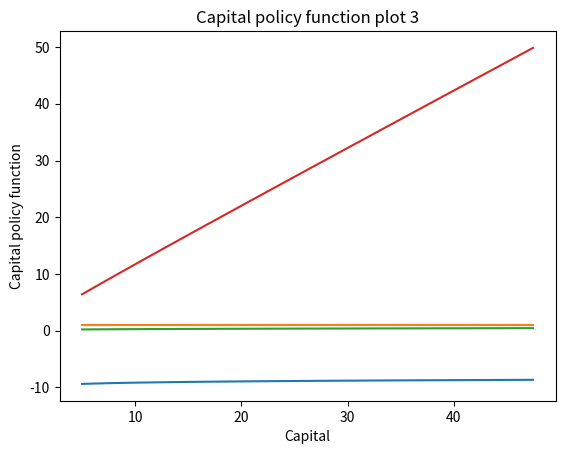

Recreate this plot in Python.
# -*- coding: utf-8 -*-
"""
Created on Fri Oct 30 16:40:05 2020

[redacted]
"""

import numpy as np
import matplotlib.pyplot as plt
from scipy.optimize import fsolve
import time
import math

t = time.time()

beta = 0.988
delta = 0.013 
theta = 0.679 
nu = 2 
kappa = 5.24
h = 1 
conv = 1e-6 

n = 50 # number of Chebyshev nodes
m = 2 # order of the Chebyshev basis

# Steady state
k_ss = ((1/beta-1+delta)/(1-theta))**(-1/theta)
c_ss = k_ss**(1-theta)-delta*k_ss
# Set upperbound and lowerbound of the state space

k_lo = 5
k_up = k_ss+5

# Compute the collocation points

ks = np.zeros((n,1))
z = np.zeros((n,1))
for j in range(0,n):
    z[j] = -np.cos(np.pi*(2*j-1)/(2*n)) #from interval -1-1
    ks[j] = (z[j]+1)*((k_up-k_lo)/2)+k_lo #adjusted to k_lo and k_up
  
# Basis functions

def basefun(x):
    psi = np.zeros((n,m+1))
    psi[:,0] = 1
    psi[:,1] = x[:,0]
    for i in range(1,m):
        psi[:,i+1] = 2*x[:,0]*psi[:,i]-psi[:,i-1]
    return psi

psi = basefun(ks)
psiZ = basefun(z)

# Initial guess of the coefficients

coef = np.zeros(m+1)
    
# First choose a guess for the level of the value function at collocation points:
    
value = np.matmul(psi,coef)

# Chebyshev regression:
    
for k in range(0,m+1):
    coef[k] = (np.matmul(value,psiZ[:,k]))/(np.matmul(psiZ[:,k],psiZ[:,k]))
    
g = np.zeros(n)
progress = 1    
it = 1
    
while progress > conv:
    coef_old = coef
        
    # Find optimal next period capital from the FOC
    for j in range(0,n):
            def f(kp):
                return ks[j]**(1-theta)*h**theta+(1-delta)*ks[j]-kp-ks[j]**(1-theta)*h**(theta-1-1/nu)*theta/kappa
            g[j] = fsolve(f,0)
        
    ## approximate value:
    value_tylda = np.matmul(psi,coef_old)
        
    for j in range(0,n):
        value[j] = np.log((ks[j]**(1-theta))*(h**theta)+(1-delta)*ks[j]-g[j])-kappa*(1+(1/nu))*(h**(1+(1/nu)))+beta*value_tylda[j]
    
    for k in range(0,m+1):
        coef[k] = (np.matmul(value[:],psiZ[:,k]))/(np.matmul(psiZ[:,k],psiZ[:,k]))
        
    progress = np.max( abs(coef - coef_old )) 
    it = it + 1
     
cons = np.zeros(n)
    
for i in range(0,n):
    cons[i] = ks[i]**(1-theta)*h**theta-g[i]+(1-delta)*ks[i]

elapsed = time.time() - t
print("Ex3 runtime:", elapsed)
print("Ex3 no. iterations:", it)


plt.plot(ks,value)
plt.xlabel('Capital')
plt.ylabel('Value')
plt.title('Value function plot 3')
plt.savefig('Value function plot 3.png')
plt.show()

plt.plot(ks,np.ones(n))
plt.xlabel('Capital')
plt.ylabel('Labour')
plt.title('Labour policy function plot 3')
plt.savefig('Labour policy function plot 3.png')
plt.show()

plt.plot(ks,cons)
plt.xlabel('Capital')
plt.ylabel('Consumption')
plt.title('Consumption policy function plot 3')
plt.savefig('Consumption policy function plot 3.png')
plt.show()

plt.plot(ks,g)
plt.xlabel('Capital')
plt.ylabel('Capital policy function')
plt.title('Capital policy function plot 3')
plt.savefig('Capital policy function plot 3.png')
plt.show()